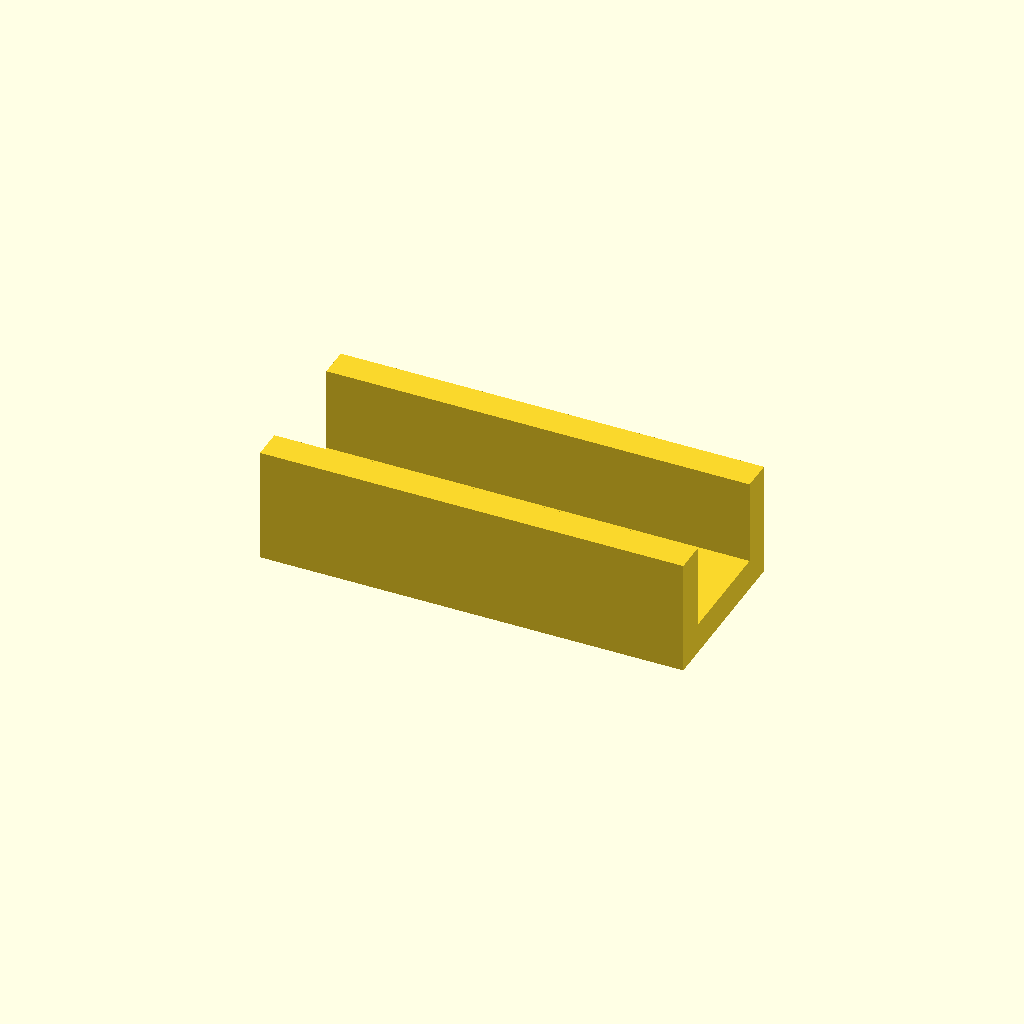
Cell 1: the model at its default parameters.
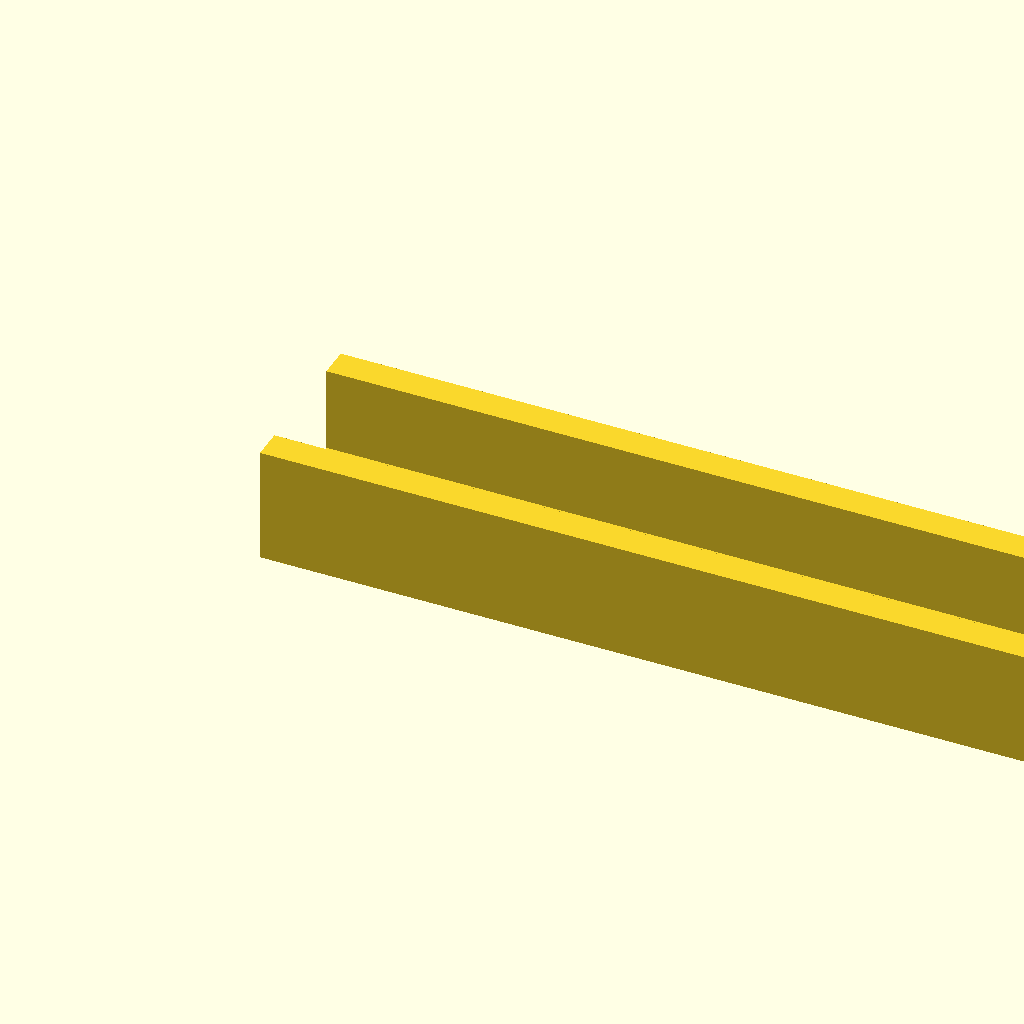
Cell 2: the same model with span = 220.
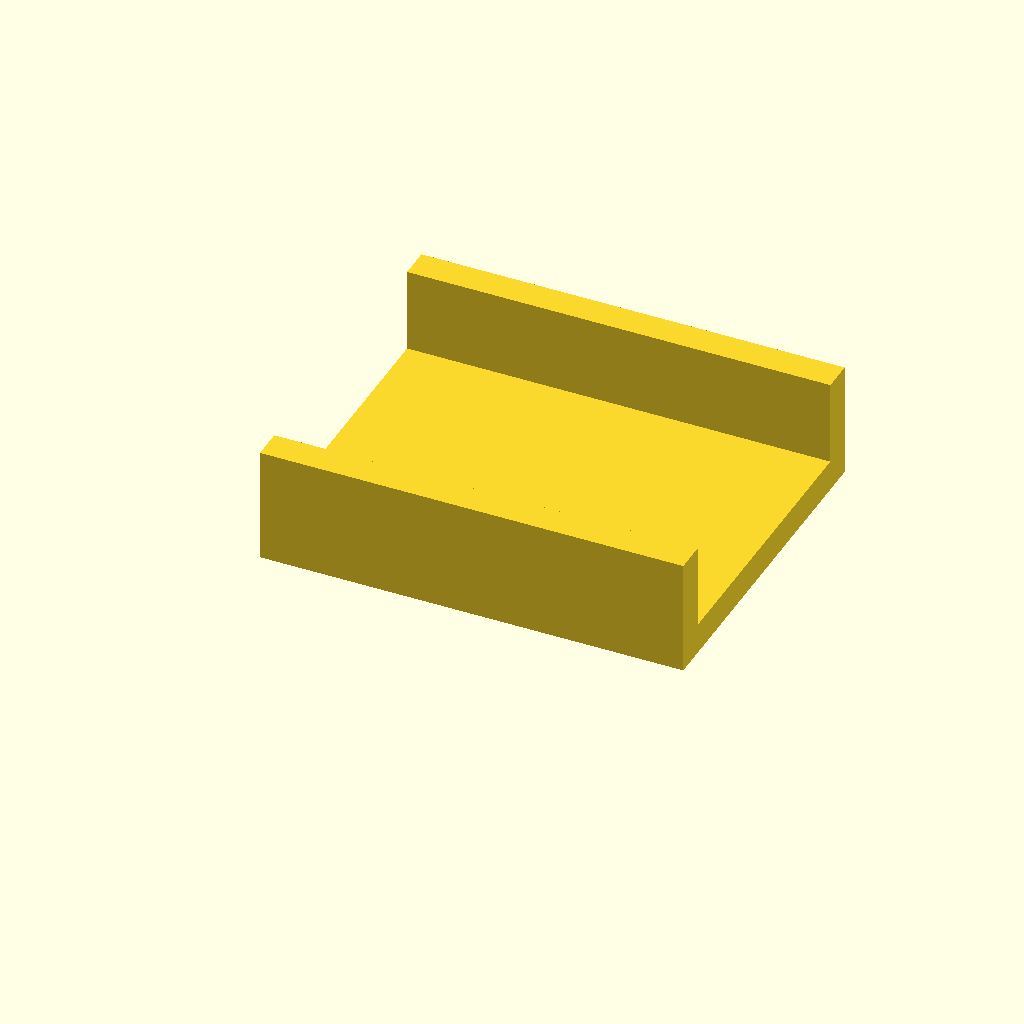
Cell 3 — outer_w set to 90, the other parameters unchanged.
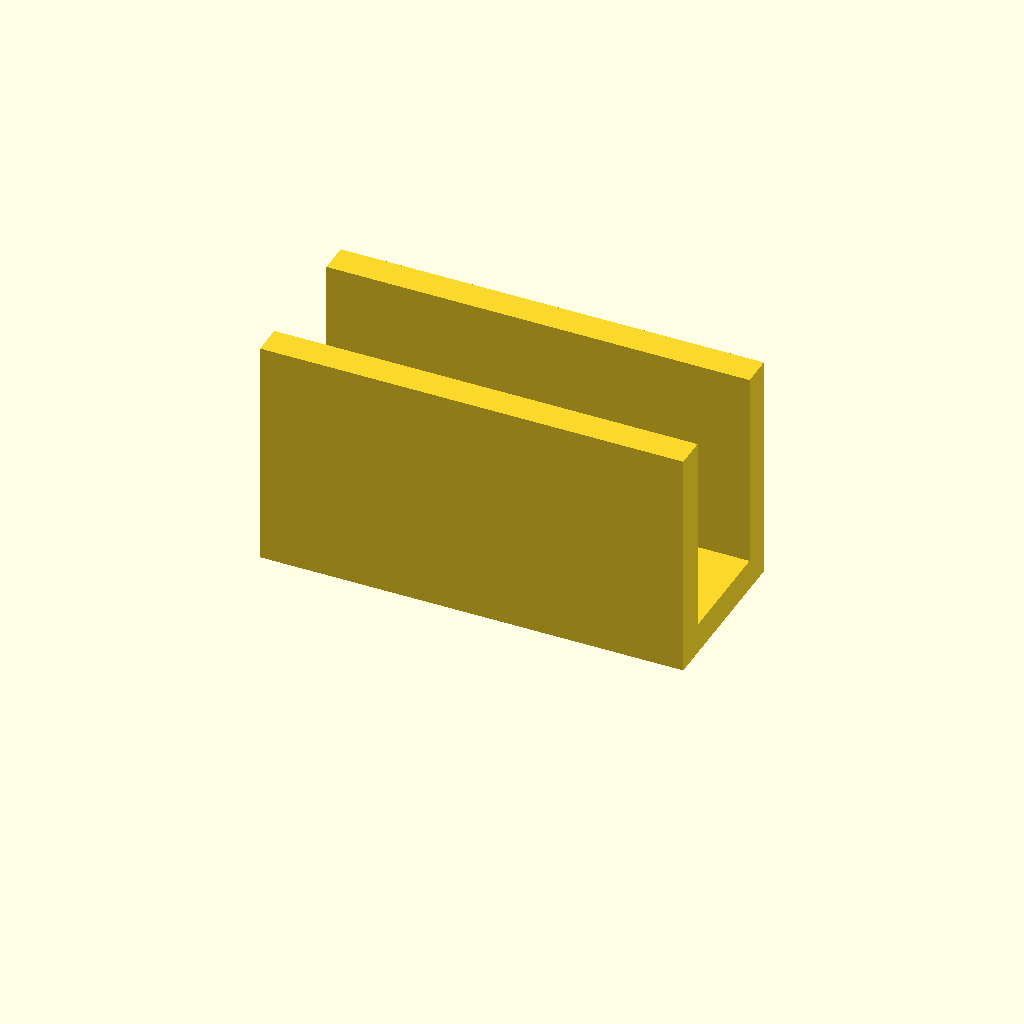
Cell 4 — wall_h set to 60, the other parameters unchanged.
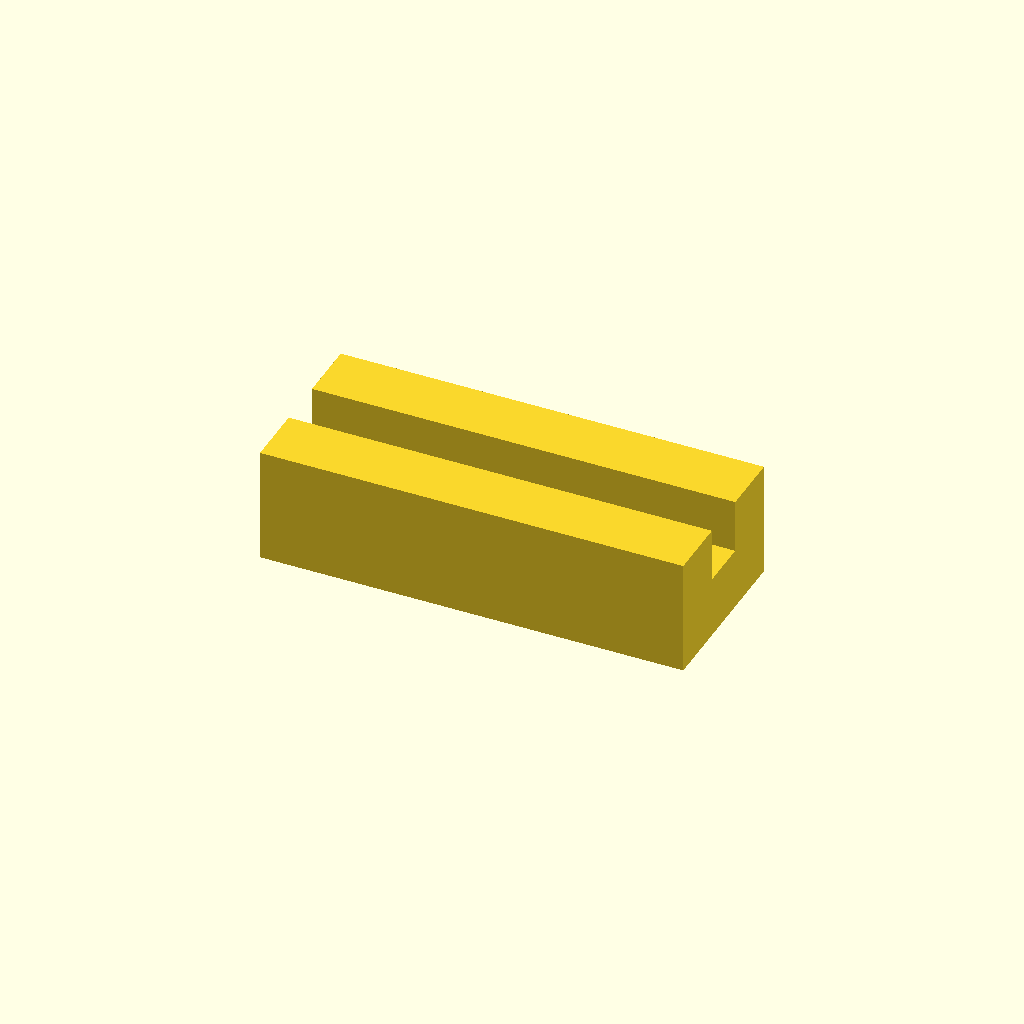
Cell 5 — plate_t set to 16, the other parameters unchanged.
All cells are drawn from one camera (rotation 55°, 0°, 25°, orthographic, colour scheme Cornfield), so only the parameter changes between them.
The OpenSCAD source (optional_data/data/gen2/ubrackets/part_0016.scad):
$fn = 32;

// ----------------------------------------------------------------------
// U-bracket: 110 x 45 x 30 mm
// ----------------------------------------------------------------------

// --- parameters (mm) ---
span = 110;               // outer length, X
outer_w = 45;             // outer width, Y
wall_h = 30;              // upright height, Z
plate_t = 8;              // wall thickness
hole_d = 6.6;             // clearance for M6
cb_d = 11;                // counterbore diameter
cb_h = 3.4;               // counterbore depth

module hole_z(px, py) {
  translate([px, py, -2.5]) cylinder(h = plate_t + 5, d = hole_d);
}
module hole_y_pz(pz) {
  /* through both uprights along Y */
  translate([0, -2.5, pz]) rotate([-90, 0, 0]) cylinder(h = outer_w + 5, d = hole_d);
}
module cb_z(px, py) {
  translate([px, py, plate_t - cb_h]) cylinder(h = cb_h + 0.4, d = cb_d);
}

module base() {
  cube([span, outer_w, plate_t]);
}

module uprights() {
  cube([span, plate_t, wall_h]);
  translate([0, outer_w - plate_t, 0]) cube([span, plate_t, wall_h]);
}

difference() {
  union() {
    base();
    uprights();
  }
  hole_z(13.2, 22.5);
  cb_z(13.2, 22.5);
  hole_z(96.8, 22.5);
  cb_z(96.8, 22.5);
}
Customizer parameters (derived from the source; name, type, default, range or options):
span: number, default 110
outer_w: number, default 45
wall_h: number, default 30
plate_t: number, default 8
hole_d: number, default 6.6
cb_d: number, default 11
cb_h: number, default 3.4
